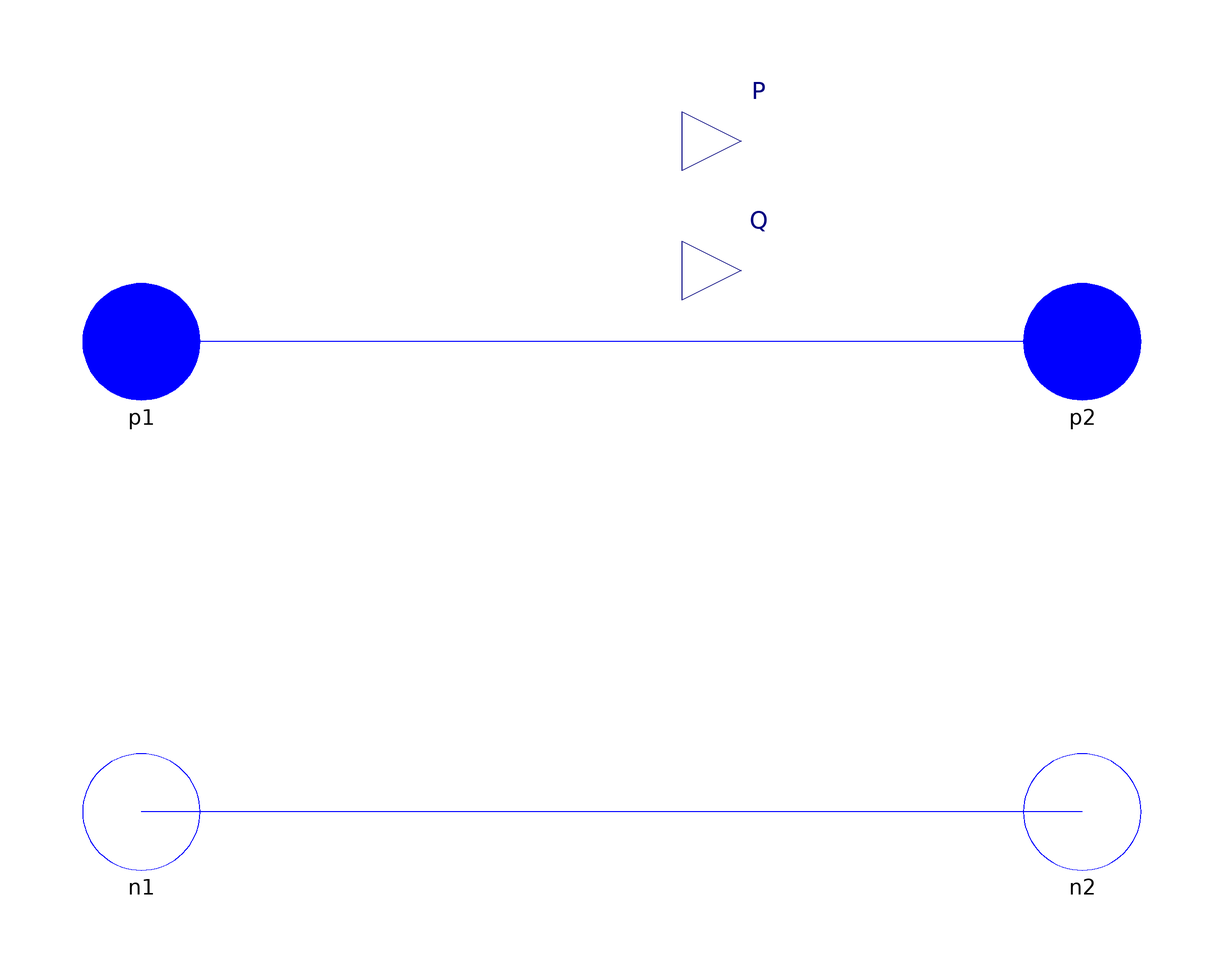

Above is the diagram view of the following Modelica model: its components placed by their Placement annotations and its connect equations drawn as lines.

model PQmeter
  Interfaces.Electrical.PositivePhasorPin p1 annotation(
  Placement(transformation(extent = {{-90, 30}, {-70, 50}}), iconTransformation(extent = {{-100, 50}, {-80, 70}})));
  Interfaces.Electrical.PositivePhasorPin p2 annotation(
  Placement(transformation(extent = {{70, 30}, {90, 50}}), iconTransformation(extent = {{80, 50}, {100, 70}})));
  Interfaces.Electrical.NegativePhasorPin n1 annotation(
  Placement(transformation(extent = {{-90, -50}, {-70, -30}}), iconTransformation(extent = {{-100, -70}, {-80, -50}})));
  Interfaces.Electrical.NegativePhasorPin n2 annotation(
  Placement(transformation(extent = {{70, -50}, {90, -30}}), iconTransformation(extent = {{80, -70}, {100, -50}})));
  Modelica.Blocks.Interfaces.RealOutput P annotation(
  Placement(transformation(extent = {{12, 64}, {32, 84}}), iconTransformation(extent = {{-21, -21}, {21, 21}}, rotation = 90, origin = {-39, 101})));
  Modelica.Blocks.Interfaces.RealOutput Q annotation(
  Placement(transformation(extent = {{12, 42}, {32, 62}}), iconTransformation(extent = {{-21, -21}, {21, 21}}, rotation = 90, origin = {39, 101})));
protected
  Voltage Vre, Vim;
  Current Ire, Iim;
equation
  Vre = p1.vre - n1.vre;
  Vim = p1.vim - n1.vim;
  Ire = p1.ire;
  Iim = p1.iim;
  P = Vre * Ire + Vim * Iim;
  Q = Vim * Ire - Vre * Iim;
  connect(p1, p2) annotation(
  Line(points = {{-80, 40}, {80, 40}}, color = {0, 0, 255}, smooth = Smooth.None));
  connect(n1, n2) annotation(
  Line(points = {{-80, -40}, {80, -40}}, color = {0, 0, 255}, smooth = Smooth.None));
  annotation(
  Icon(coordinateSystem(preserveAspectRatio = false, extent = {{-100, -100}, {100, 100}}), graphics = {Rectangle(extent = {{-70, 80}, {70, -80}}, lineColor = {0, 0, 100}, fillPattern = FillPattern.Sphere, fillColor = {255, 255, 255}), Line(points = {{-80, 60}, {-70, 60}}, color = {0, 0, 100}, thickness = 0.5, smooth = Smooth.None), Line(points = {{-80, -60}, {-70, -60}}, color = {0, 0, 100}, thickness = 0.5, smooth = Smooth.None), Line(points = {{70, 60}, {80, 60}}, color = {0, 0, 100}, thickness = 0.5, smooth = Smooth.None), Line(points = {{70, -60}, {80, -60}}, color = {0, 0, 100}, thickness = 0.5, smooth = Smooth.None), Polygon(points = {{-40, 20}, {0, 20}, {0, 40}, {40, 0}, {0, -40}, {0, -18}, {-40, -18}, {-40, 20}}, lineColor = {0, 0, 100}, fillPattern = FillPattern.Solid, smooth = Smooth.None, fillColor = {200, 200, 255}), Text(extent = {{-52, 72}, {-20, 34}}, lineColor = {0, 0, 0}, fillPattern = FillPattern.Sphere, fillColor = {255, 255, 255}, textString = "P"), Text(extent = {{26, 72}, {58, 34}}, lineColor = {0, 0, 0}, fillPattern = FillPattern.Sphere, fillColor = {255, 255, 255}, textString = "Q")}), Diagram(coordinateSystem(preserveAspectRatio = false, extent = {{-100, -100}, {100, 100}}), graphics));
end PQmeter;